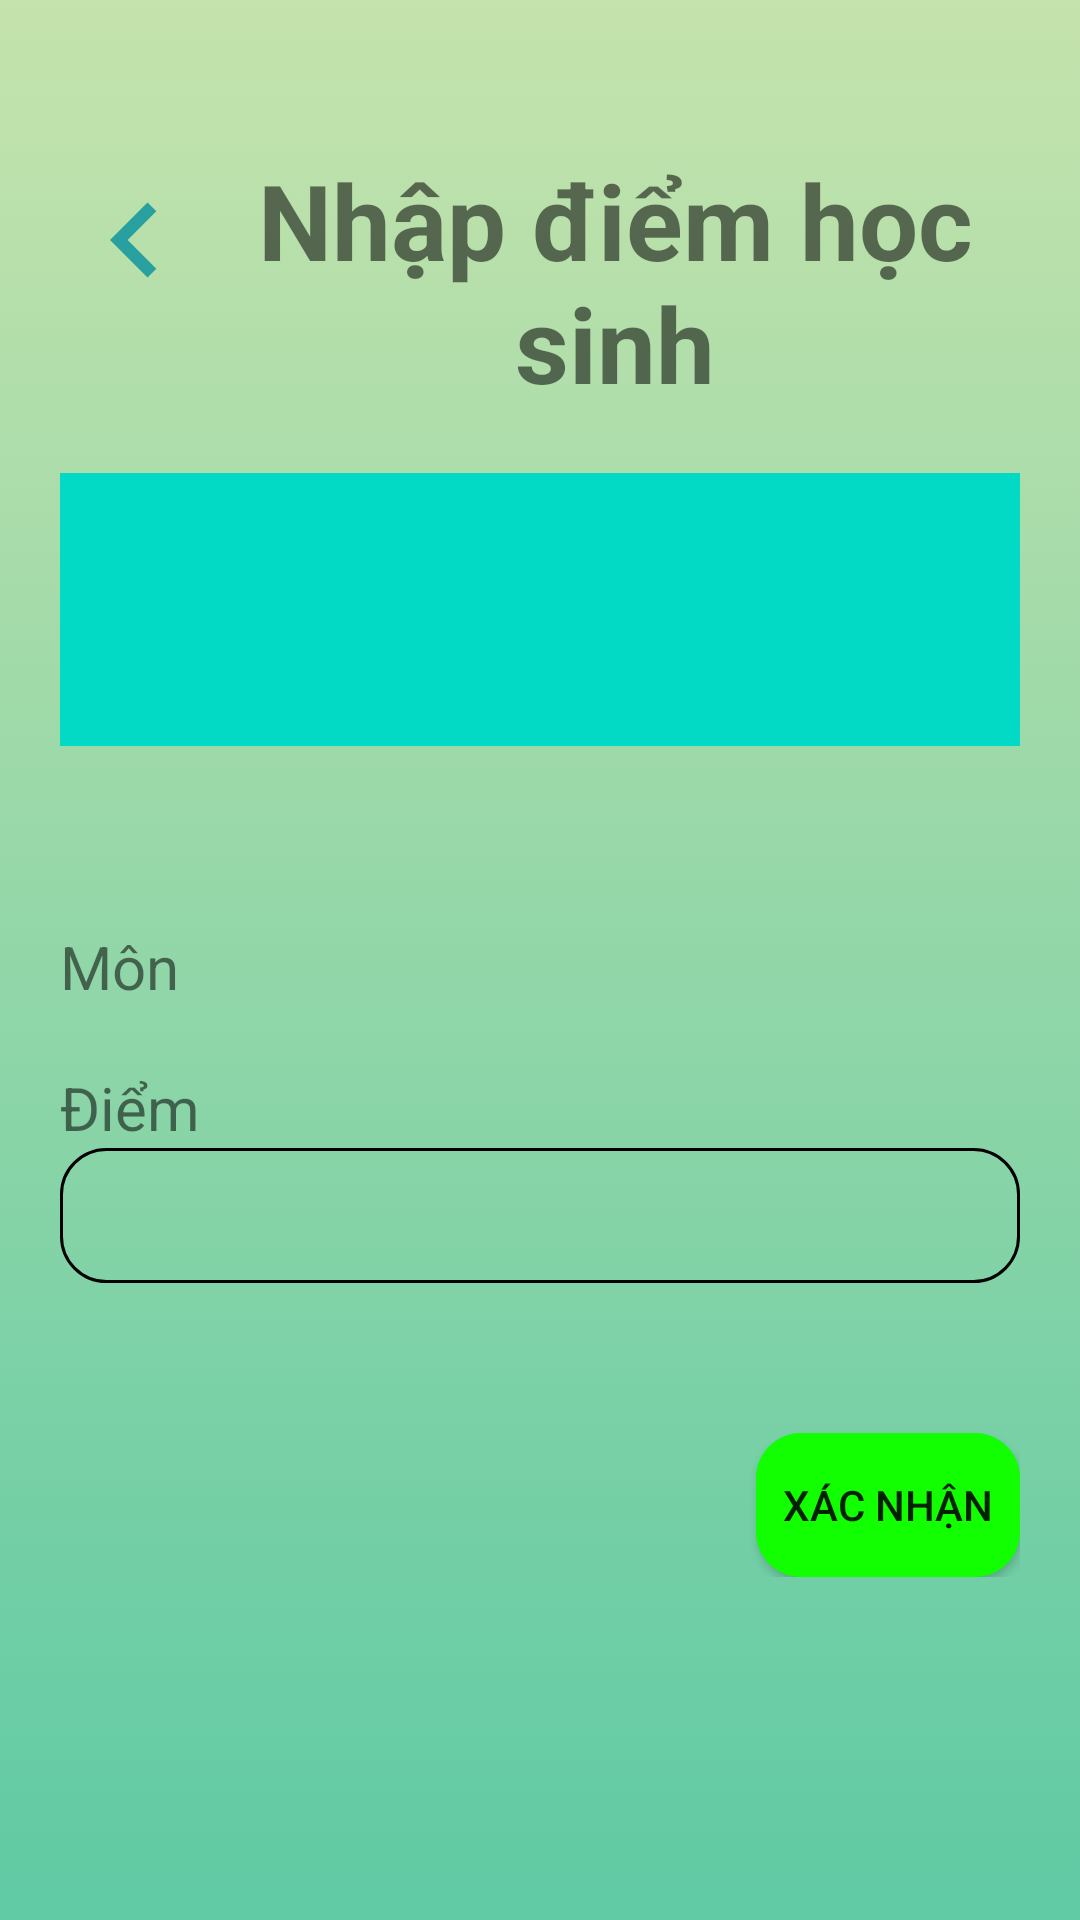

Android layout source for this screen:
<!-- AndroidManifest.xml: application theme Theme.GiuaKy -->
<!-- res/layout/activity_nhap_diem.xml -->
<?xml version="1.0" encoding="utf-8"?>
<LinearLayout xmlns:android="http://schemas.android.com/apk/res/android"
    xmlns:app="http://schemas.android.com/apk/res-auto"
    xmlns:tools="http://schemas.android.com/tools"
    android:layout_width="match_parent"
    android:layout_height="match_parent"
    android:background="@drawable/background"
    android:orientation="vertical"
    android:paddingHorizontal="20dp"
    tools:context=".NhapDiemActivity">

    <LinearLayout
        android:layout_width="wrap_content"
        android:layout_height="wrap_content"
        android:layout_marginTop="50dp"
        android:orientation="horizontal">

        <ImageView
            android:id="@+id/btnBack"
            android:layout_width="wrap_content"
            android:layout_height="wrap_content"
            android:layout_marginTop="5dp"
            app:srcCompat="@drawable/turnback_btn" />

        <TextView
            android:layout_width="match_parent"
            android:layout_height="wrap_content"
            android:layout_gravity="center"
            android:gravity="center"
            android:text="Nhập điểm học sinh"
            android:textSize="35dp"
            android:textStyle="bold" />
    </LinearLayout>

    <LinearLayout
        android:layout_width="match_parent"
        android:layout_height="wrap_content"
        android:layout_marginTop="20dp"
        android:background="@color/teal_200"
        android:orientation="vertical"
        android:padding="5dp">

        <TextView
            android:id="@+id/tvTenHS"
            android:layout_width="wrap_content"
            android:layout_height="wrap_content"
            android:textSize="20dp" />

        <TextView
            android:id="@+id/tvPhaiHS"
            android:layout_width="wrap_content"
            android:layout_height="wrap_content"
            android:textSize="20dp" />

        <TextView
            android:id="@+id/tvNSHS"
            android:layout_width="wrap_content"
            android:layout_height="wrap_content"
            android:textSize="20dp" />

    </LinearLayout>

    <LinearLayout
        android:layout_width="match_parent"
        android:layout_height="wrap_content"
        android:layout_marginTop="50dp"
        android:orientation="vertical">

        <LinearLayout
            android:layout_width="match_parent"
            android:layout_height="wrap_content"
            android:layout_marginTop="10dp"
            android:orientation="vertical">

            <TextView
                style="@style/input_title"
                android:text="Môn" />

            <Spinner
                android:id="@+id/spnMon"
                style="@style/spinner_style" />
        </LinearLayout>

        <LinearLayout
            android:layout_width="match_parent"
            android:layout_height="wrap_content"
            android:layout_marginTop="10dp"
            android:orientation="vertical">

            <TextView
                style="@style/input_title"
                android:text="Điểm" />

            <EditText
                android:id="@+id/txtDiem"
                style="@style/input_style"
                android:inputType="numberDecimal" />
        </LinearLayout>

        <Button
            android:id="@+id/btnXacNhan"
            android:layout_width="wrap_content"
            android:layout_height="wrap_content"
            android:layout_gravity="right"
            android:layout_marginTop="50dp"
            android:background="@drawable/button_select"
            android:text="Xác nhận" />
    </LinearLayout>
</LinearLayout>
<!-- resources referenced by this layout -->
<resources>
  <!-- drawable background (drawable) -->
  <?xml version="1.0" encoding="utf-8"?>
  <selector xmlns:android="http://schemas.android.com/apk/res/android">
      <item>
          <shape>
              <gradient
                  android:angle="90"
                  android:startColor="#5FCAA4"
                  android:endColor="#C5E3AC"
                  android:type="linear"/>
          </shape>
      </item>
  </selector>
  <!-- drawable button_select (drawable) -->
  <?xml version="1.0" encoding="utf-8"?>
  <selector xmlns:android="http://schemas.android.com/apk/res/android">
      <item android:drawable="@drawable/custom_btn_xac_nhan"
          android:state_pressed="false"/>
      <item android:drawable="@drawable/custom_btn_false"
          android:state_pressed="true"/>
  </selector>
  <!-- drawable turnback_btn (drawable) -->
  <vector android:height="50dp" android:tint="#28A0A0"
      android:viewportHeight="24" android:viewportWidth="24"
      android:width="50dp" xmlns:android="http://schemas.android.com/apk/res/android">
      <path android:fillColor="@android:color/white" android:pathData="M15.41,7.41L14,6l-6,6 6,6 1.41,-1.41L10.83,12z"/>
  </vector>
  <style name="input_style">
          <item name="android:layout_width">match_parent</item>
          <item name="android:layout_height">45dp</item>
          <item name="android:paddingLeft">10dp</item>
          <item name="android:background">@drawable/edit_text_background</item>
      </style>
  <style name="input_title">
          <item name="android:layout_width">wrap_content</item>
          <item name="android:layout_height">wrap_content</item>
          <item name="android:textSize">20dp</item>
      </style>
  <style name="spinner_style">
          <item name="android:layout_width">match_parent</item>
          <item name="android:layout_height">wrap_content</item>
          <item name="android:background">@drawable/gradient_spinner</item>
          <item name="android:paddingLeft">8dp</item>
          <item name="android:paddingRight">20dp</item>
          <item name="android:paddingTop">5dp</item>
          <item name="android:paddingBottom">5dp</item>
          <item name="android:popupBackground">#DFFFFFFF</item>
      </style>
  <style name="Theme.GiuaKy" parent="Theme.AppCompat.Light.DarkActionBar">
          
          <item name="colorPrimary">@color/purple_500</item>
          <item name="colorPrimaryDark">@color/purple_700</item>
          <item name="colorAccent">@color/teal_200</item>
          
      </style>
  <!-- drawable custom_btn_xac_nhan (drawable) -->
  <?xml version="1.0" encoding="utf-8"?>
  <shape xmlns:android="http://schemas.android.com/apk/res/android">
      <size
          android:width="50dp"
          android:height="25dp" />
      <solid android:color="#11FF00" />
      <corners android:radius="15dp" />
  </shape>
  <!-- drawable custom_btn_false (drawable) -->
  <?xml version="1.0" encoding="utf-8"?>
  <shape xmlns:android="http://schemas.android.com/apk/res/android">
      <size
          android:width="50dp"
          android:height="25dp" />
      <solid android:color="#A4A8A4" />
      <corners android:radius="15dp" />
  </shape>
  <!-- drawable edit_text_background (drawable) -->
  <?xml version="1.0" encoding="utf-8"?>
  <shape xmlns:android="http://schemas.android.com/apk/res/android">
      <stroke
          android:width="1dp"
          android:color="@color/black" />
      <corners android:radius="15dp"/>
  </shape>
  <!-- not gathered from this repository: default colours our renderer supplied (Android Studio template values) -->
  <color name="purple_500">#FF6200EE</color>
  <color name="purple_700">#FF3700B3</color>
  <color name="teal_200">#FF03DAC5</color>
  <color name="black">#FF000000</color>
</resources>
